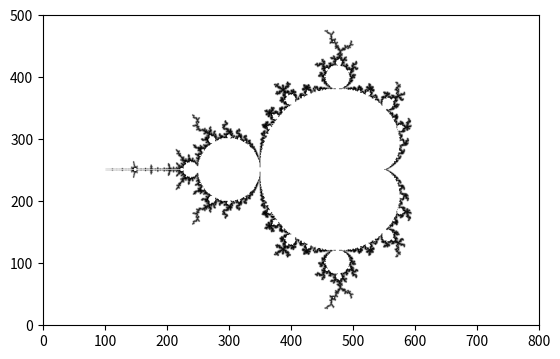

The matplotlib source for this figure:
import numpy as np
import matplotlib.pyplot as plt

d, h = 800, 500  # pixel density (= image width) and image height
n, r = 200, 500  # number of iterations and escape radius (r > 2)

x = np.linspace(0, 2, num=d+1)
y = np.linspace(0, 2 * h / d, num=h+1)

A, B = np.meshgrid(x - 1, y - h / d)
C = 2.0 * (A + B * 1j) - 0.5

Z, dZ = np.zeros_like(C), np.zeros_like(C)
D, S, T = np.zeros(C.shape), np.zeros(C.shape), np.zeros(C.shape)

for k in range(n):
    M = abs(Z) < r
    S[M], T[M] = S[M] + np.exp(- abs(Z[M])), T[M] + 1
    Z[M], dZ[M] = Z[M] ** 2 + C[M], 2 * Z[M] * dZ[M] + 1

plt.imshow(S ** 0.1, cmap=plt.cm.twilight_shifted, origin="lower")
plt.savefig("Mandelbrot_set_1.png", dpi=200)

N = abs(Z) >= r  # normalized iteration count
T[N] = T[N] - np.log2(np.log(abs(Z[N])) / np.log(r))

plt.imshow(T ** 0.1, cmap=plt.cm.twilight_shifted, origin="lower")
plt.savefig("Mandelbrot_set_2.png", dpi=200)

N = abs(Z) > 2  # exterior distance estimation
D[N] = np.log(abs(Z[N])) * abs(Z[N]) / abs(dZ[N])

plt.imshow(D ** 0.1, cmap=plt.cm.twilight_shifted, origin="lower")
plt.savefig("Mandelbrot_set_3.png", dpi=200)

N, thickness = D > 0, 0.01  # boundary detection
D[N] = np.maximum(1 - D[N] / thickness, 0)

plt.imshow(D ** 2.0, cmap=plt.cm.binary, origin="lower")
plt.savefig("Mandelbrot_set_4.png", dpi=200)